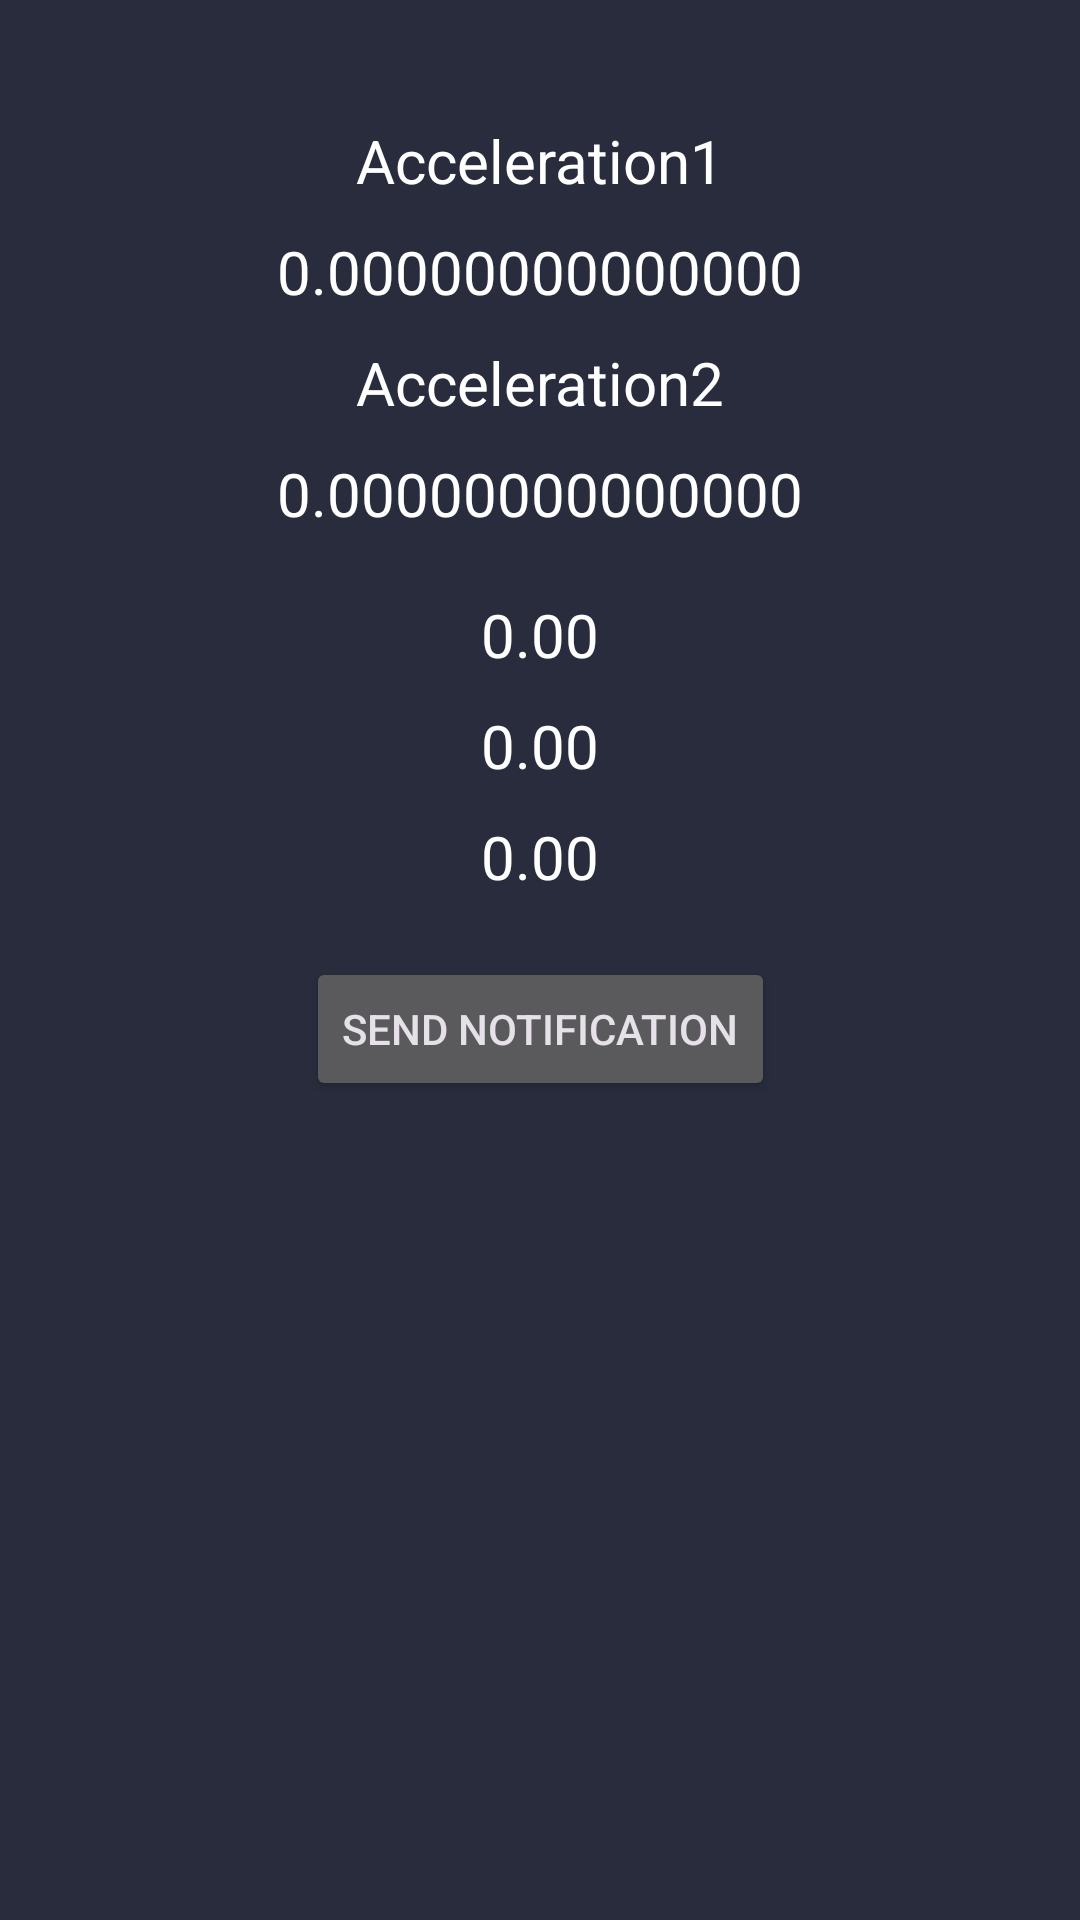

The Android layout XML behind this screen, and the referenced resources:
<!-- AndroidManifest.xml: application theme Theme.FDCare -->
<!-- res/layout/activity_home_patient.xml -->
<?xml version="1.0" encoding="utf-8"?>
<androidx.drawerlayout.widget.DrawerLayout xmlns:android="http://schemas.android.com/apk/res/android"
    xmlns:app="http://schemas.android.com/apk/res-auto"
    xmlns:tools="http://schemas.android.com/tools"
    android:layout_width="match_parent"
    android:layout_height="match_parent"
    android:background="@color/backColor"
    android:id="@+id/drawerLayoutHomePatient"
    tools:context=".activity.HomePatientActivity">

    <androidx.constraintlayout.widget.ConstraintLayout
        android:layout_width="match_parent"
        android:layout_height="match_parent">

        <TextView
            android:id="@+id/tvAcceleration1"
            app:layout_constraintStart_toStartOf="parent"
            app:layout_constraintEnd_toEndOf="parent"
            app:layout_constraintTop_toTopOf="parent"
            android:layout_marginTop="40dp"
            android:layout_width="wrap_content"
            android:layout_height="wrap_content"
            android:text="Acceleration1"
            android:textColor="@color/white"
            android:textSize="20sp" />

        <TextView
            android:id="@+id/tvAcceleration1Val"
            android:layout_width="wrap_content"
            android:layout_height="wrap_content"
            app:layout_constraintStart_toStartOf="parent"
            app:layout_constraintEnd_toEndOf="parent"
            app:layout_constraintTop_toBottomOf="@id/tvAcceleration1"
            android:layout_marginTop="10dp"
            android:text="0.00000000000000"
            android:textColor="@color/white"
            android:textSize="20sp" />

        <TextView
            android:id="@+id/tvAcceleration2"
            android:layout_width="wrap_content"
            android:layout_height="wrap_content"
            app:layout_constraintStart_toStartOf="parent"
            app:layout_constraintEnd_toEndOf="parent"
            app:layout_constraintTop_toBottomOf="@id/tvAcceleration1Val"
            android:layout_marginTop="10dp"
            android:text="Acceleration2"
            android:textColor="@color/white"
            android:textSize="20sp" />

        <TextView
            android:id="@+id/tvAcceleration2Val"
            android:layout_width="wrap_content"
            android:layout_height="wrap_content"
            app:layout_constraintStart_toStartOf="parent"
            app:layout_constraintEnd_toEndOf="parent"
            app:layout_constraintTop_toBottomOf="@id/tvAcceleration2"
            android:layout_marginTop="10dp"
            android:text="0.00000000000000"
            android:textColor="@color/white"
            android:textSize="20sp" />

        <TextView
            android:id="@+id/tvAccelerationX"
            android:layout_width="wrap_content"
            android:layout_height="wrap_content"
            app:layout_constraintStart_toStartOf="parent"
            app:layout_constraintEnd_toEndOf="parent"
            app:layout_constraintTop_toBottomOf="@id/tvAcceleration2Val"
            android:layout_marginTop="20dp"
            android:text="0.00"
            android:textColor="@color/white"
            android:textSize="20sp" />

        <TextView
            android:id="@+id/tvAccelerationY"
            android:layout_width="wrap_content"
            android:layout_height="wrap_content"
            app:layout_constraintStart_toStartOf="parent"
            app:layout_constraintEnd_toEndOf="parent"
            app:layout_constraintTop_toBottomOf="@id/tvAccelerationX"
            android:layout_marginTop="10dp"
            android:text="0.00"
            android:textColor="@color/white"
            android:textSize="20sp" />

        <TextView
            android:id="@+id/tvAccelerationZ"
            android:layout_width="wrap_content"
            android:layout_height="wrap_content"
            app:layout_constraintStart_toStartOf="parent"
            app:layout_constraintEnd_toEndOf="parent"
            app:layout_constraintTop_toBottomOf="@id/tvAccelerationY"
            android:layout_marginTop="10dp"
            android:text="0.00"
            android:textColor="@color/white"
            android:textSize="20sp" />

        <Button
            android:id="@+id/btnSendNotification"
            android:layout_width="wrap_content"
            android:layout_height="wrap_content"
            android:layout_below="@+id/tvAccelerationZ"
            app:layout_constraintStart_toStartOf="parent"
            app:layout_constraintEnd_toEndOf="parent"
            app:layout_constraintTop_toBottomOf="@id/tvAccelerationZ"
            android:layout_marginTop="20dp"
            android:text="Send Notification" />

    </androidx.constraintlayout.widget.ConstraintLayout>

    
    <include layout="@layout/nav_drawer"/>

</androidx.drawerlayout.widget.DrawerLayout>
<!-- res/layout/nav_drawer.xml (included above) -->
<?xml version="1.0" encoding="utf-8"?>
<com.google.android.material.navigation.NavigationView xmlns:android="http://schemas.android.com/apk/res/android"
    xmlns:app="http://schemas.android.com/apk/res-auto"
    android:id="@+id/navDrawer"
    android:layout_width="wrap_content"
    android:layout_height="match_parent"
    app:menu="@menu/nav_menu"
    android:layout_gravity="start"
    android:fitsSystemWindows="true"
    app:itemTextColor="@color/white"
    android:background="@color/backColor">

</com.google.android.material.navigation.NavigationView>
<!-- resources referenced by this layout -->
<resources>
  <color name="backColor">#282C3C</color>
  <color name="white">#FFFFFFFF</color>
  <style name="Theme.FDCare" parent="Theme.Material3.Dark">
          
          
          <item name="colorPrimary">@color/buttonColor</item>
          <item name="colorPrimaryVariant">@color/backColor</item>
          <item name="colorOnPrimary">@color/backColor</item>
          
          <item name="colorSecondary">@color/backColor</item>
          <item name="colorSecondaryVariant">@color/backColor</item>
          <item name="colorOnSecondary">@color/backColor</item>
          
          <item name="android:statusBarColor">?attr/colorPrimaryVariant</item>
      </style>
  <color name="buttonColor">#4084F4</color>
</resources>
